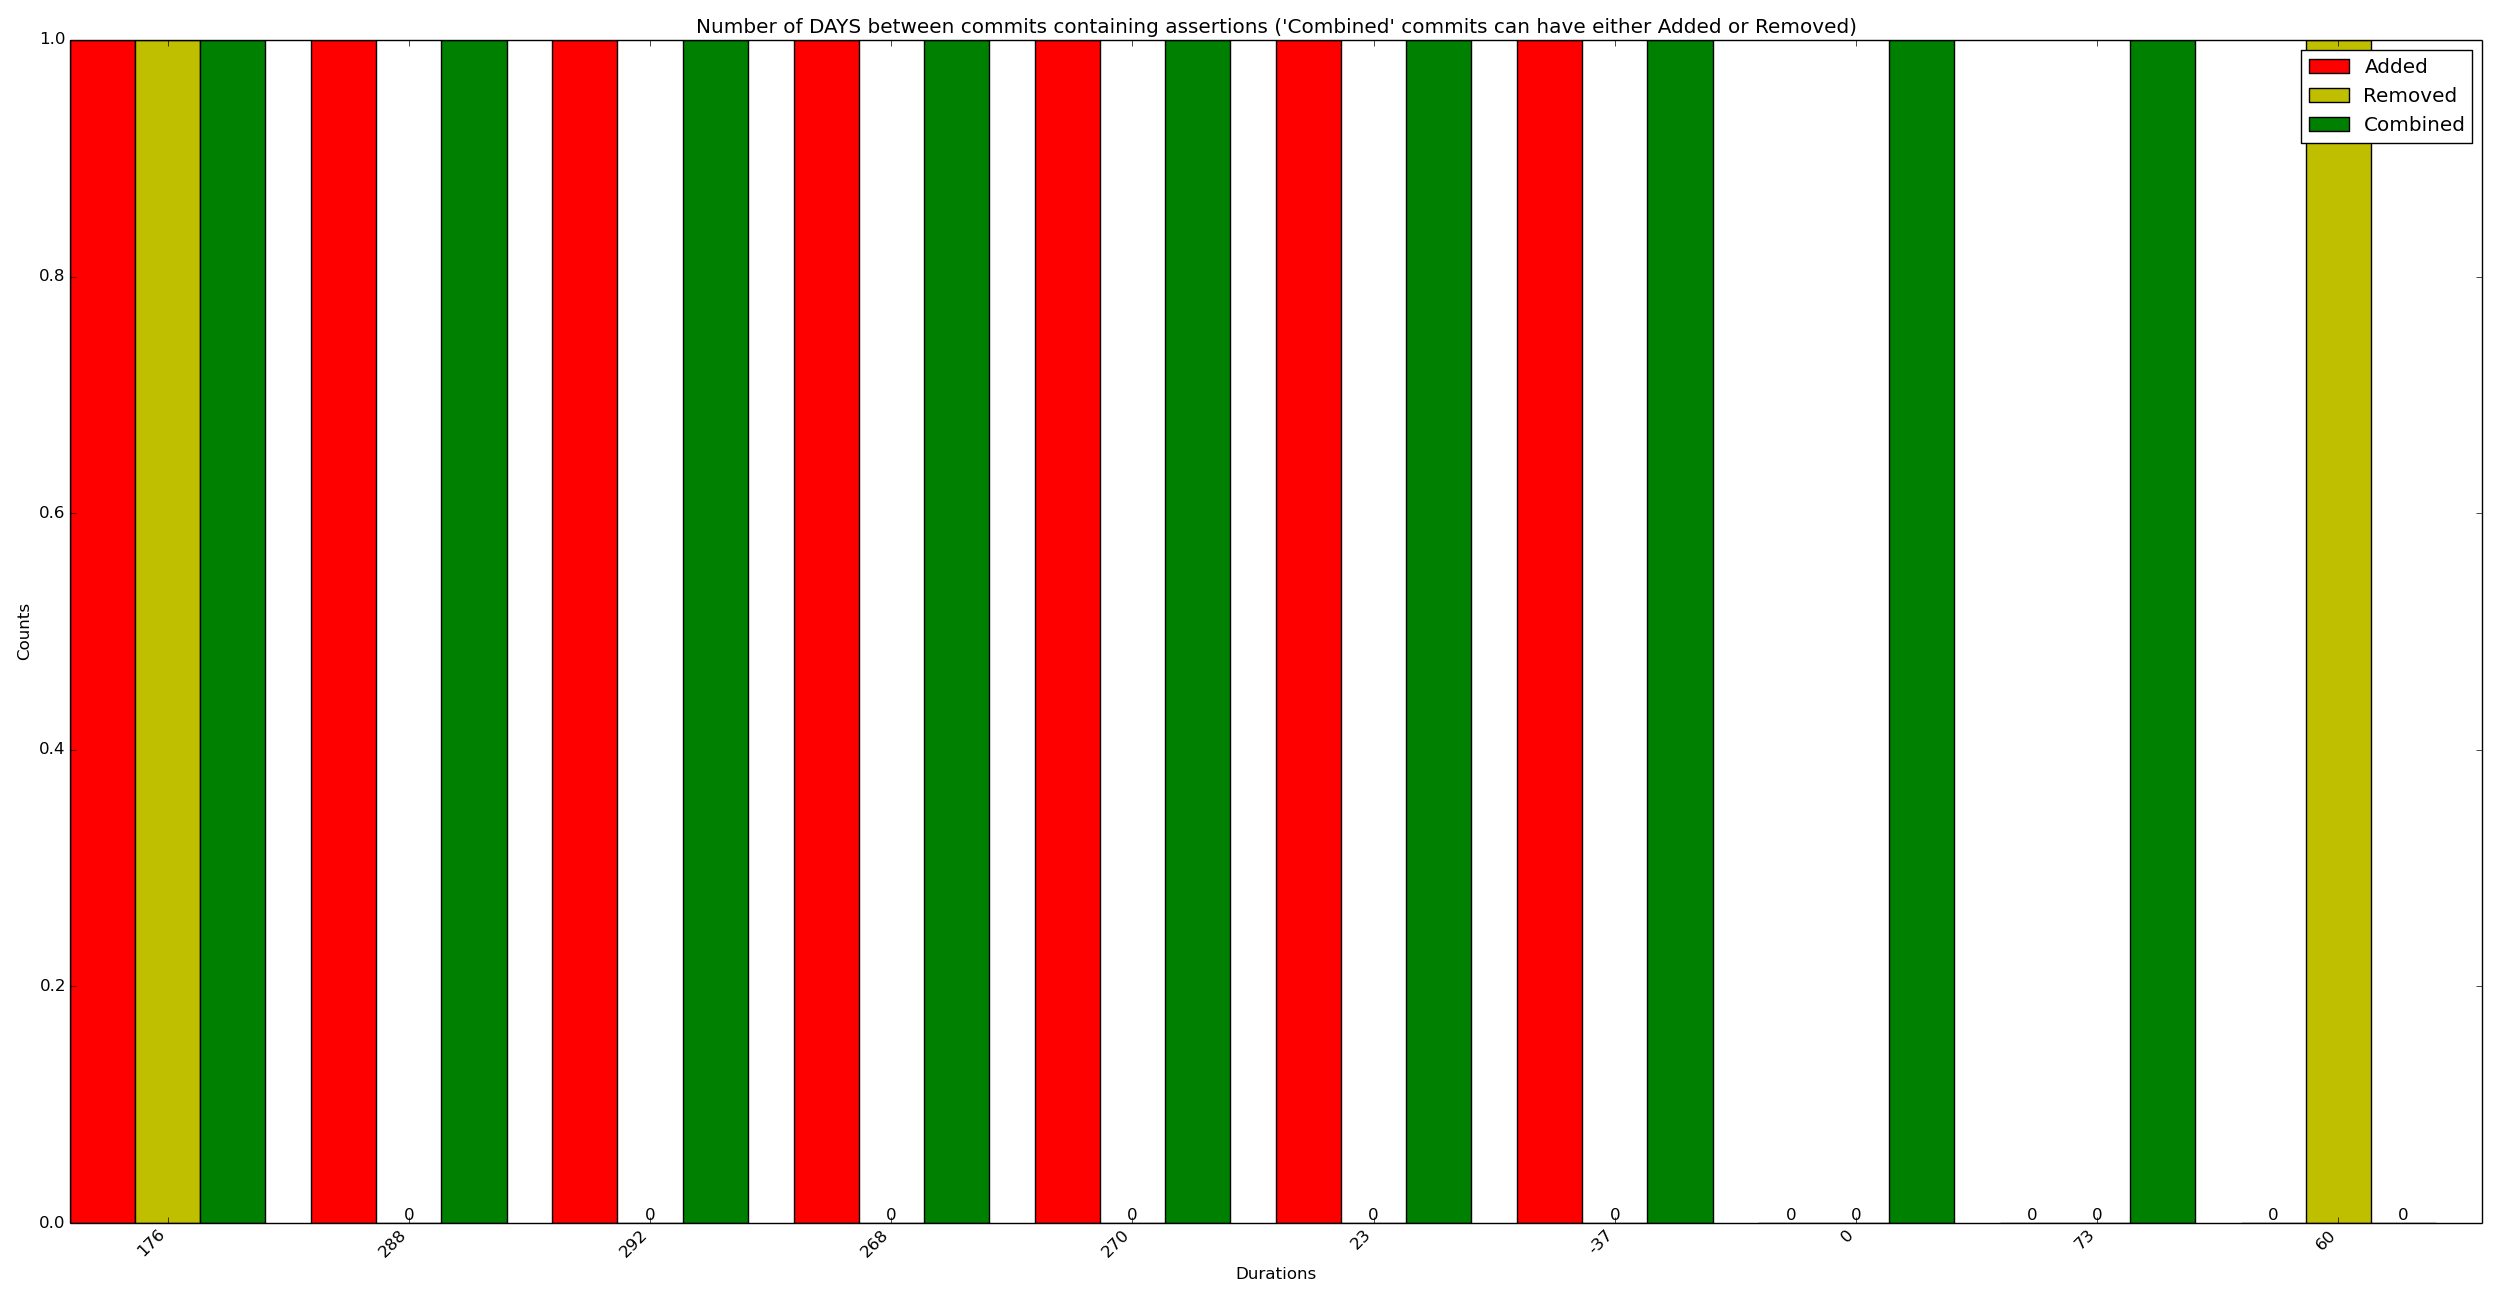

Values plotted in this chart, from the file beside it:
x_val, y_added, y_removed, y_combined
176, 1, 1, 1
288, 1, 0, 1
292, 1, 0, 1
268, 1, 0, 1
270, 1, 0, 1
23, 1, 0, 1
-37, 1, 0, 1
0, 0, 0, 1
73, 0, 0, 1
60, 0, 1, 0
